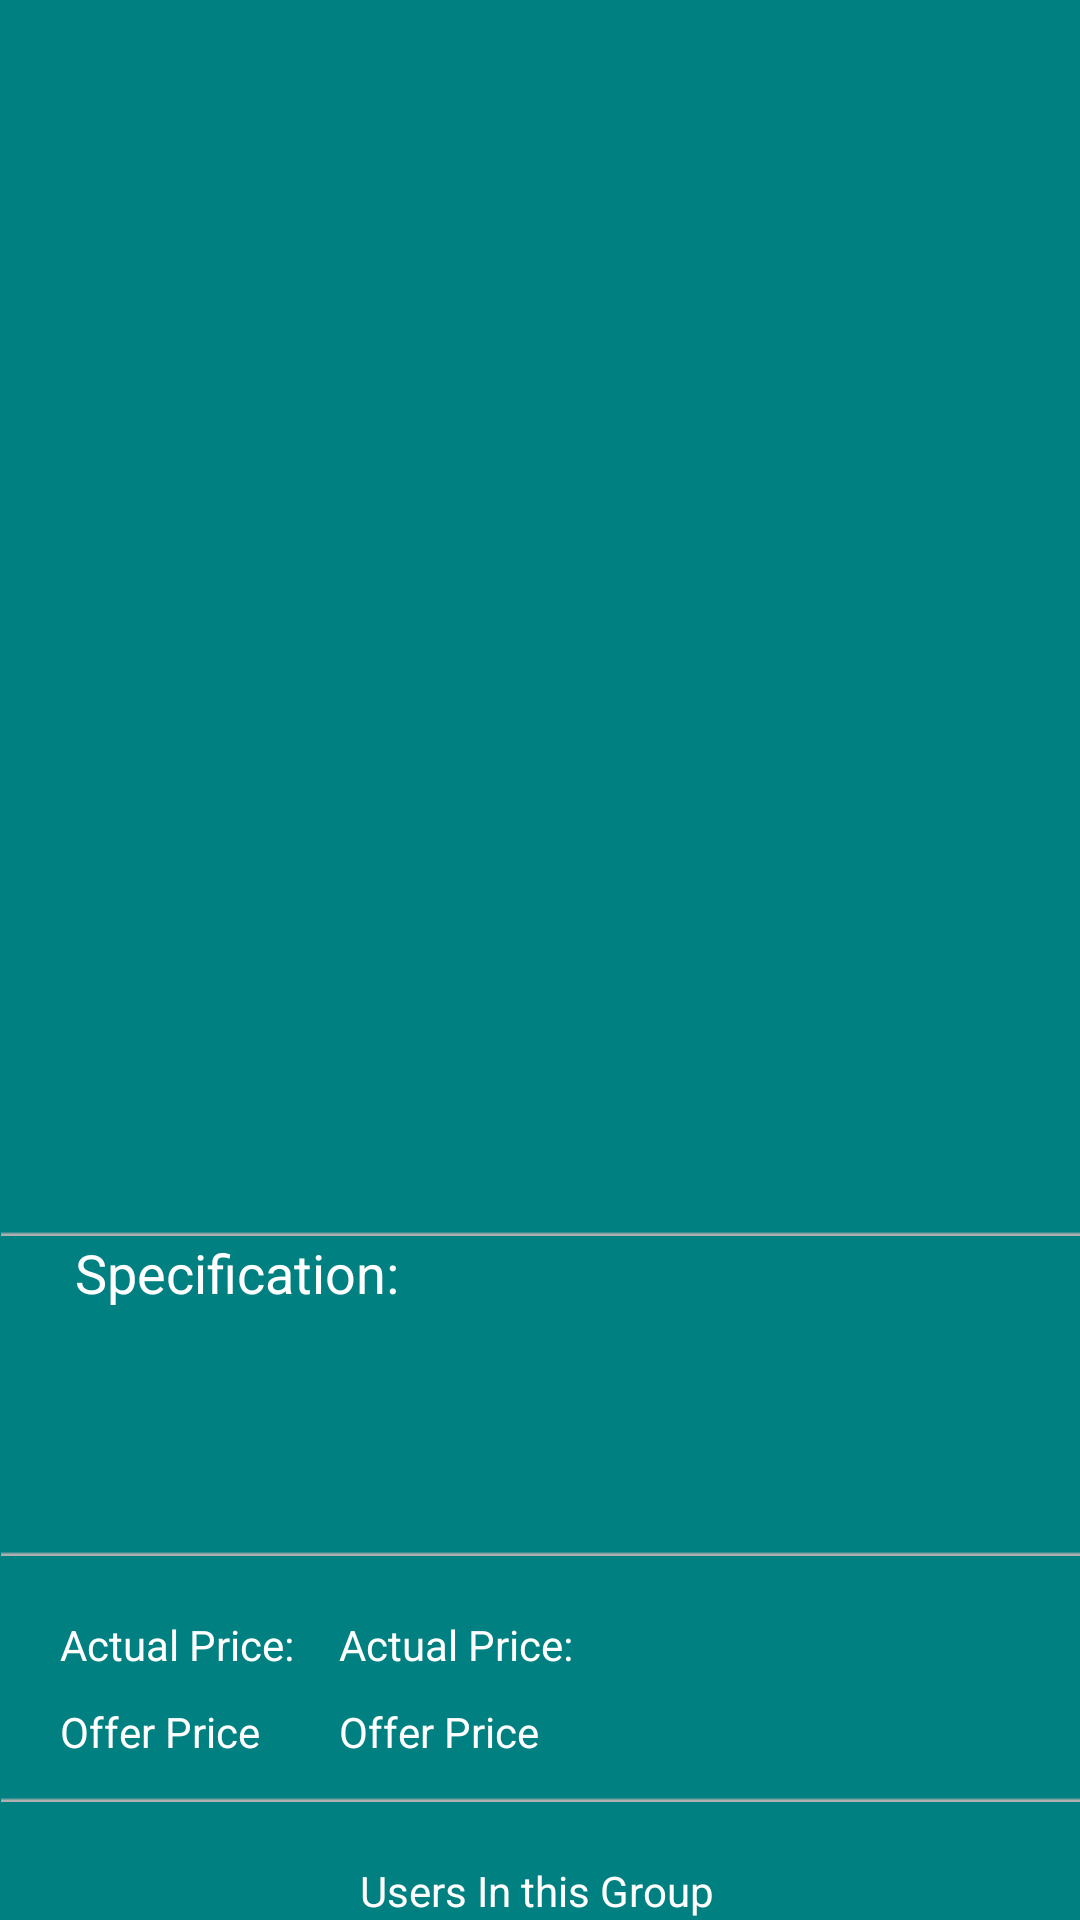

Write the Android layout XML for this screen, with the resource values it uses.
<!-- AndroidManifest.xml: application theme myTheme -->
<!-- res/layout/actvity_mygroup.xml -->
<android.support.design.widget.CoordinatorLayout
    xmlns:android="http://schemas.android.com/apk/res/android"
    xmlns:app="http://schemas.android.com/apk/res-auto"
    android:layout_width="match_parent"
    android:layout_height="match_parent">

    <android.support.design.widget.AppBarLayout
        android:id="@+id/app_bar_layout"
        android:layout_width="match_parent"
        android:layout_height="wrap_content">

        <android.support.design.widget.CollapsingToolbarLayout
            android:id="@+id/collapsing_toolbar"
            android:layout_width="match_parent"
            android:layout_height="match_parent"
            app:layout_scrollFlags="scroll|exitUntilCollapsed"
            app:contentScrim="#ffffff">

            <ImageView
                android:id="@+id/expandedImage"
                android:layout_width="wrap_content"
                android:layout_height="350dp"
                android:layout_marginLeft="20dp"
                android:layout_marginRight="20dp"

                android:scaleType="fitCenter"
                app:layout_collapseMode="parallax"
                app:layout_collapseParallaxMultiplier="0.7"
                />

            <android.support.v7.widget.Toolbar
                android:id="@+id/toolbar"
                android:layout_width="match_parent"
                android:layout_height="?attr/actionBarSize"
                app:layout_collapseMode="pin" >


            </android.support.v7.widget.Toolbar>


        </android.support.design.widget.CollapsingToolbarLayout>

    </android.support.design.widget.AppBarLayout>

    <android.support.v4.widget.NestedScrollView
        android:layout_width="match_parent"
        android:layout_height="match_parent"
        android:background="@android:color/white"
        app:layout_behavior="@string/appbar_scrolling_view_behavior">


        <LinearLayout
            android:layout_width="wrap_content"
            android:layout_height="wrap_content"
            android:orientation="vertical"
            android:background="#008080"
            >

            <LinearLayout
                android:layout_width="400dp"
                android:layout_height="60dp"
                android:id="@+id/linear_title"
                >
                <TextView

                    android:layout_width="wrap_content"
                    android:layout_height="wrap_content"
                    android:id="@+id/product_title"
                    android:layout_marginTop="10dp"
                    android:textAlignment="gravity"
                    android:textSize="14sp"
                    android:layout_marginLeft="20dp"
                    android:textColor="#ffffff"

                    />
            </LinearLayout>
            <LinearLayout
                android:layout_width="wrap_content"
                android:layout_height="wrap_content"
                android:background="@drawable/divider_home">

            </LinearLayout>

            <RelativeLayout
                android:layout_width="wrap_content"
                android:layout_height="wrap_content">

                <TextView
                    android:layout_width="wrap_content"
                    android:layout_height="wrap_content"
                    android:text="Specification:"
                    android:textSize="18sp"
                    android:id="@+id/spec"
                    android:layout_marginLeft="25dp"
                    android:textColor="#ffffff"/>
                <TextView
                    android:layout_width="wrap_content"
                    android:layout_height="wrap_content"
                    android:id="@+id/descrption"
                    android:layout_below="@+id/spec"
                    android:layout_marginTop="30dp"
                    android:layout_marginLeft="10dp"
                    android:gravity="fill"


                    android:textSize="15sp"
                    android:textColor="#ffffff"
                    android:layout_marginBottom="30dp"/>

            </RelativeLayout>

            <LinearLayout
                android:layout_width="wrap_content"
                android:layout_height="wrap_content"
                android:background="@drawable/divider_home">

            </LinearLayout>

            <LinearLayout
                android:layout_width="400dp"
                android:layout_height="80dp"
                android:orientation="horizontal">
                <LinearLayout
                    android:layout_width="wrap_content"
                    android:layout_height="wrap_content"
                    android:orientation="vertical">
                    <TextView
                        android:layout_width="wrap_content"
                        android:layout_height="wrap_content"
                        android:text="Actual Price:"
                        android:id="@+id/actual_price"
                        android:textSize="14sp"
                        android:textColor="#ffffff"
                        android:layout_marginTop="20dp"
                        android:layout_marginLeft="20dp"
                        />

                    <TextView
                        android:layout_width="wrap_content"
                        android:layout_height="wrap_content"
                        android:text="Offer Price"
                        android:id="@+id/offer_price"
                        android:textColor="#ffffff"
                        android:textSize="14sp"
                        android:layout_marginTop="10dp"
                        android:layout_marginLeft="20dp"/>
                </LinearLayout>
                <LinearLayout
                    android:layout_width="wrap_content"
                    android:layout_height="wrap_content"
                    android:orientation="vertical">
                    <TextView
                        android:layout_width="wrap_content"
                        android:layout_height="wrap_content"
                        android:text="Actual Price:"
                        android:id="@+id/created_date"
                        android:textSize="14sp"
                        android:textColor="#ffffff"
                        android:layout_marginTop="20dp"
                        android:layout_marginLeft="15dp"
                        />

                    <TextView
                        android:layout_width="wrap_content"
                        android:layout_height="wrap_content"
                        android:text="Offer Price"
                        android:id="@+id/end_date"
                        android:textColor="#ffffff"
                        android:textSize="14sp"
                        android:layout_marginTop="10dp"
                        android:layout_marginLeft="15dp"/>
                </LinearLayout>


            </LinearLayout>
            <LinearLayout
                android:layout_width="wrap_content"
                android:layout_height="wrap_content"
                android:background="@drawable/divider_home">

            </LinearLayout>

            <RelativeLayout
                android:layout_width="400dp"
                android:layout_height="400dp">
                <LinearLayout
                    android:layout_width="wrap_content"
                    android:layout_height="wrap_content"
                    android:id="@+id/liner_text"
                    android:orientation="horizontal"
                    >
                    <TextView
                        android:layout_width="wrap_content"
                        android:layout_height="wrap_content"
                        android:text="Users In this Group"
                        android:textSize="14sp"
                        android:layout_marginTop="20dp"
                      android:layout_marginLeft="120dp"
                        android:id="@+id/usertext"
                        android:textColor="#ffffff"
                        />
                </LinearLayout>
                <LinearLayout
                    android:layout_width="wrap_content"
                    android:layout_height="wrap_content"
                    android:id="@+id/lay"
                    android:layout_below="@+id/liner_text"
                    android:orientation="horizontal">


                    <ImageView
                        android:layout_width="wrap_content"
                        android:layout_height="wrap_content"
                        android:background="@drawable/usr"
                        android:layout_marginTop="10dp"

                        android:layout_marginLeft="30dp"
                        />
                    <ImageView
                        android:layout_width="155dp"
                        android:layout_height="wrap_content"
                        android:background="@drawable/hrzdvdr"
                        android:id="@+id/divider"
                        android:layout_marginTop="65dp"
                        android:layout_marginLeft="25dp"


                        />
                    <TextView
                        android:layout_width="55dp"
                        android:layout_height="55dp"
                        android:background="@drawable/circle"
                        android:layout_marginRight="30dp"
                        android:gravity="center"
                        android:textAlignment="center"
                        android:textSize="15sp"
                        android:textColor="#ffffff"
                        android:elevation="10dp"
                        android:id="@+id/user_count"
                        android:layout_marginTop="40dp"

                        />
                </LinearLayout>
                <LinearLayout
                    android:layout_width="wrap_content"
                    android:layout_height="wrap_content"
                    android:id="@+id/hor"
                    android:layout_marginTop="20dp"
                    android:orientation="horizontal"
                    android:layout_below="@+id/lay"
                    android:background="@drawable/hrzdvdr">
                </LinearLayout>
                <Button
                    android:layout_width="wrap_content"
                    android:layout_height="50dp"
                    android:layout_below="@+id/hor"
                    android:layout_marginTop="60dp"
                    android:id="@+id/pay_button"
                    android:background="@drawable/pay_button"
                    android:layout_marginLeft="30dp"/>

                <Button
                    android:layout_width="170dp"
                    android:layout_height="50dp"
                    android:layout_below="@+id/pay_button"
                    android:layout_marginTop="20dp"

                    android:layout_marginLeft="80dp"
                    android:id="@+id/leavegroup_button"

                    android:background="@drawable/leavegroup_button"
                    android:elevation="30dp"/>



            </RelativeLayout>
        </LinearLayout>

    </android.support.v4.widget.NestedScrollView>

</android.support.design.widget.CoordinatorLayout>
<!-- resources referenced by this layout -->
<resources>
  <!-- drawable circle: png bitmap (drawable, 2077 bytes) -->
  <!-- drawable divider_home: png bitmap (drawable, 165 bytes) -->
  <!-- drawable hrzdvdr: png bitmap (drawable, 168 bytes) -->
  <!-- drawable leavegroup_button: png bitmap (drawable, 4701 bytes) -->
  <!-- drawable pay_button: png bitmap (drawable, 3034 bytes) -->
  <!-- drawable usr: png bitmap (drawable, 791 bytes) -->
  <style name="myTheme" parent="Theme.AppCompat.Light.DarkActionBar">
          
  
          <item name="colorPrimary">#008080</item>
          <item name="colorPrimaryDark">#008080</item>
          <item name="colorAccent">@color/nliveo_blue_colorPrimaryDark</item>
      </style>
</resources>
